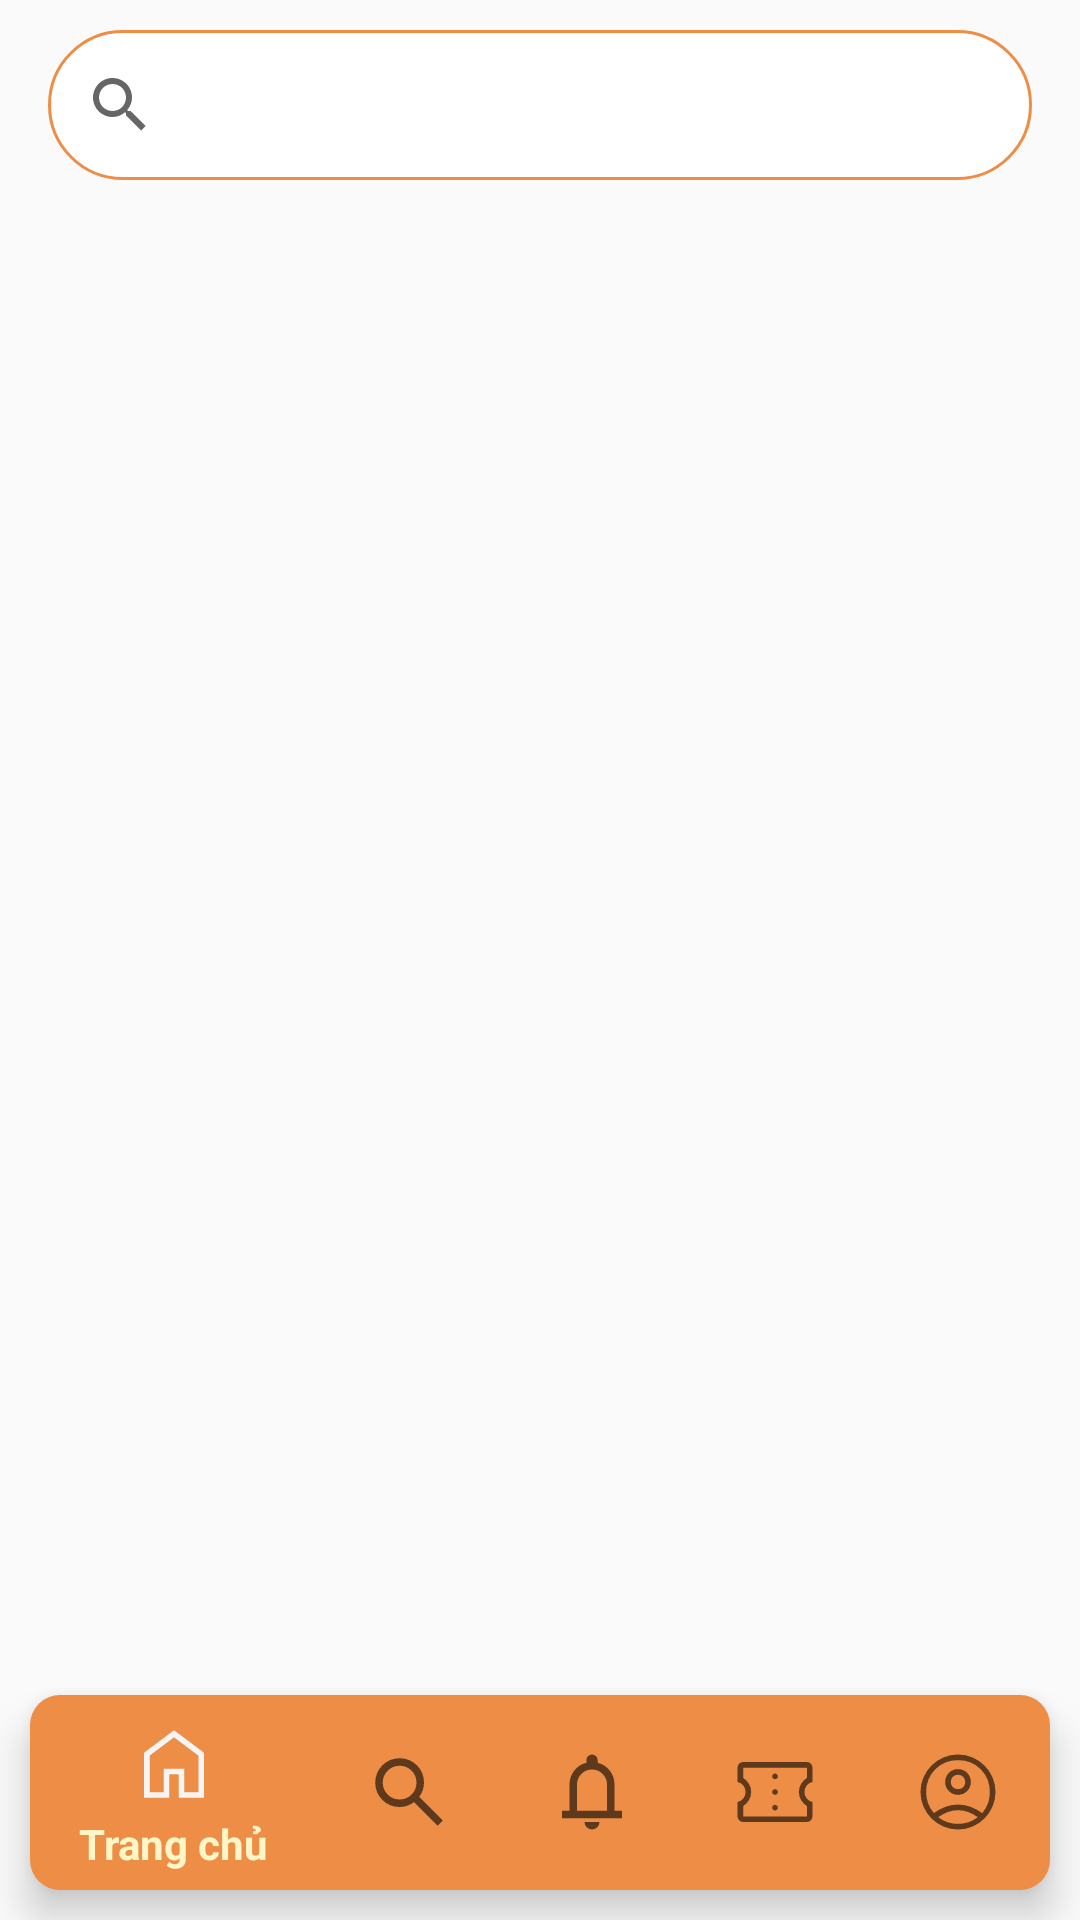

This screen was rendered from an Android layout file. Write that file and the resources it references.
<!-- AndroidManifest.xml: application theme Theme.Ticket -->
<!-- res/layout/activity_search_event.xml -->
<?xml version="1.0" encoding="utf-8"?>
<RelativeLayout xmlns:android="http://schemas.android.com/apk/res/android"
    xmlns:app="http://schemas.android.com/apk/res-auto"
    xmlns:tools="http://schemas.android.com/tools"
    android:id="@+id/main"
    android:layout_width="match_parent"
    android:layout_height="match_parent"
    tools:context=".activity.SearchEventActivity">
    <SearchView
        android:id="@+id/edtSearch"
        android:layout_width="match_parent"
        android:layout_height="50dp"
        android:layout_alignParentStart="true"
        android:layout_alignParentTop="true"
        android:layout_alignParentEnd="true"
        android:layout_marginStart="16dp"
        android:layout_marginTop="10dp"
        android:layout_marginEnd="16dp"
        android:maxLines="1"
        android:hint="Nhập từ khóa để tìm kiếm"
        android:background="@drawable/bg_input_stoke_dam"
        android:fontFamily="@font/roboto_regular"
        android:gravity="center_vertical"
        android:paddingRight="16dp"
        android:textColor="@color/sunset"
        android:textSize="14sp" />
    <androidx.recyclerview.widget.RecyclerView
        android:id="@+id/listEventSearch"
        android:layout_width="match_parent"
        android:layout_height="0dp"
        android:layout_marginLeft="16dp"
        android:layout_marginRight="16dp"
        android:layout_marginTop="70dp"
        android:layout_marginBottom="70dp"
        android:layout_alignParentTop="true"
        android:layout_alignParentBottom="true"
        android:layout_weight="1"
        />

    <com.google.android.material.bottomnavigation.BottomNavigationView
        android:layout_width="match_parent"
        android:layout_height="65dp"
        android:id="@+id/bottom_save"
        android:layout_alignParentBottom="true"
        android:background="@drawable/bg_bottom_menu"
        app:elevation="8dp"
        android:elevation="8dp"
        android:layout_marginLeft="10dp"
        android:layout_marginRight="10dp"
        android:layout_marginBottom="10dp"
        app:menu="@menu/menu_bottom"
        app:itemIconSize="30dp"
        app:itemTextColor="@color/petal"
        app:itemRippleColor="@color/petal"
        app:labelVisibilityMode="selected"
        app:itemBackground="@drawable/transparent_background"
        />
</RelativeLayout>
<!-- resources referenced by this layout -->
<resources>
  <color name="petal">#FEF6C7</color>
  <color name="sunset">#EE8E46</color>
  <!-- drawable bg_bottom_menu (drawable) -->
  <?xml version="1.0" encoding="utf-8"?>
  <shape xmlns:android="http://schemas.android.com/apk/res/android">
      <solid android:color="#EE8E46"/>
      <corners android:radius="10dp"/>
  
  </shape>
  <!-- drawable bg_input_stoke_dam (drawable) -->
  <?xml version="1.0" encoding="utf-8"?>
  <shape xmlns:android="http://schemas.android.com/apk/res/android">
  
      <solid android:color="@color/white"/>
      <stroke android:color="@color/sunset" android:width="1dp" />
       <corners android:radius="25dp"/>
  
  </shape>
  <!-- drawable transparent_background (drawable) -->
  <shape xmlns:android="http://schemas.android.com/apk/res/android">
      <solid android:color="@android:color/transparent"/>
  </shape>
  <style name="Theme.Ticket" parent="Base.Theme.Ticket" />
  <color name="white">#FFFFFFFF</color>
  <style name="Base.Theme.Ticket" parent="Theme.AppCompat.Light.NoActionBar">
          
          
      </style>
</resources>
